6-way image classification set "Training&Data" from GitHub (sharbinjo-sudo/TaiwanTomatoDiseaseFinder); label vocabulary: bacterial spot, black mold, gray spot, late blight, health, powdery mildew.

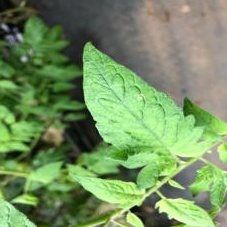
Label: health

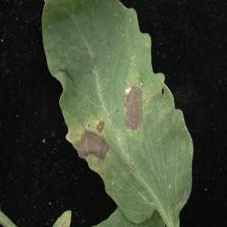
Label: black mold

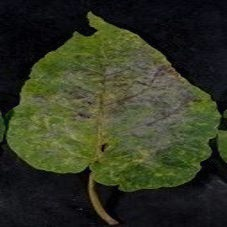
Label: powdery mildew

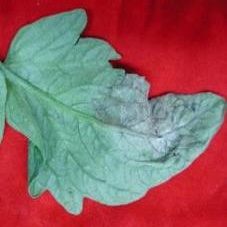
Label: late blight

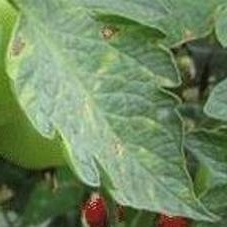
Label: gray spot

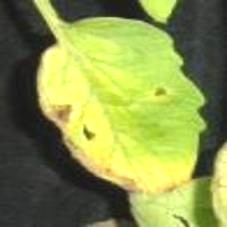
Label: bacterial spot
